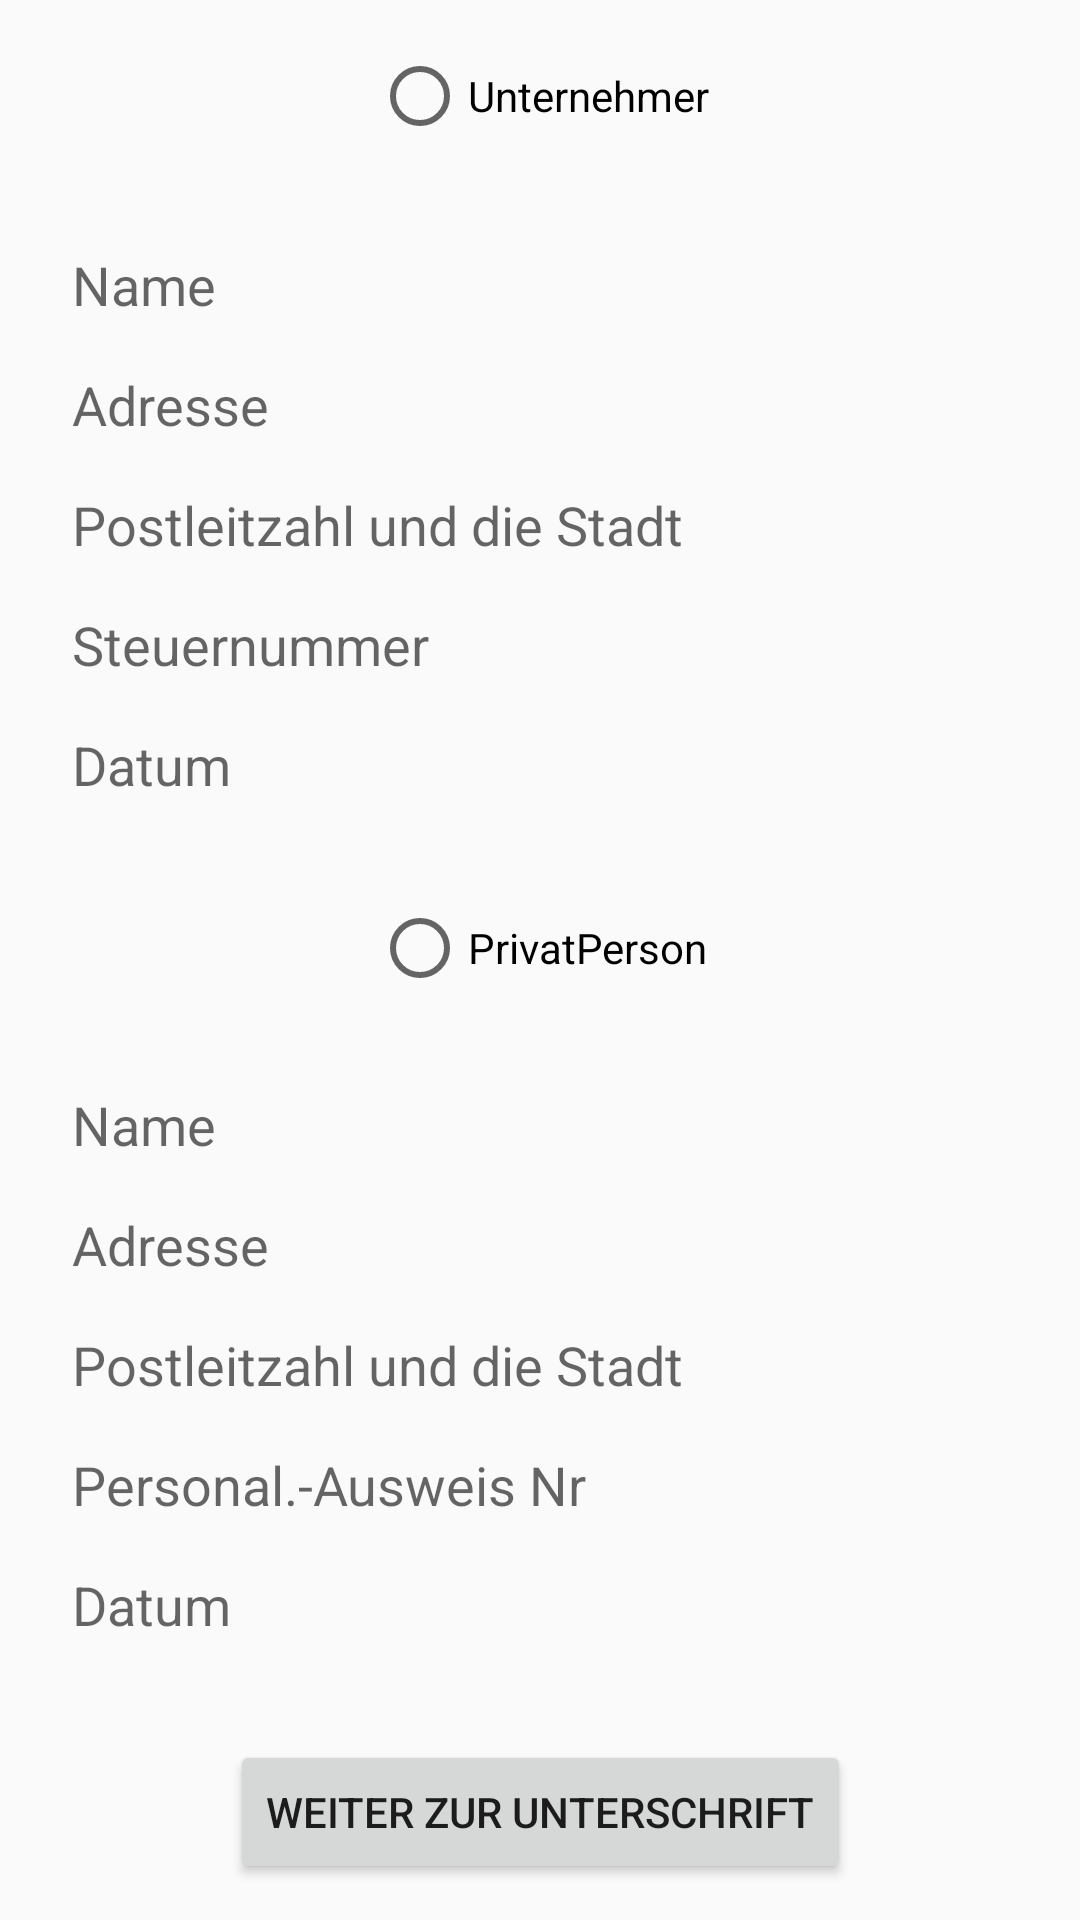

Layout XML and referenced resources for this Android screen:
<!-- AndroidManifest.xml: application theme AppTheme -->
<!-- res/layout/activity_custom.xml -->
<?xml version="1.0" encoding="utf-8"?>
<androidx.constraintlayout.widget.ConstraintLayout xmlns:android="http://schemas.android.com/apk/res/android"
    xmlns:app="http://schemas.android.com/apk/res-auto"
    xmlns:tools="http://schemas.android.com/tools"
    android:layout_width="match_parent"
    android:layout_height="match_parent"
    tools:context=".CustomActivity">


    <androidx.constraintlayout.widget.Guideline
        android:id="@+id/guidelineleft"
        android:layout_width="wrap_content"
        android:layout_height="wrap_content"
        android:orientation="vertical"
        app:layout_constraintGuide_begin="24dp" />

    <androidx.constraintlayout.widget.Guideline
        android:id="@+id/guidelineright"
        android:layout_width="wrap_content"
        android:layout_height="wrap_content"
        android:orientation="vertical"
        app:layout_constraintGuide_end="24dp" />




    <RadioButton
        android:id="@+id/radioButtonUnternehmer"
        android:layout_width="wrap_content"
        android:layout_height="wrap_content"
        android:layout_marginTop="16dp"
        android:text="Unternehmer"
        app:layout_constraintEnd_toStartOf="@id/guidelineright"
        app:layout_constraintStart_toEndOf="@id/guidelineleft"
        app:layout_constraintTop_toTopOf="parent" />


    <EditText
        android:id="@+id/etName"
        android:layout_width="0dp"
        android:layout_height="30dp"
        android:layout_marginTop="80dp"
        android:maxLines="1"
        android:background="@drawable/textviewborder"
        android:hint="@string/Name"
        app:layout_constraintEnd_toStartOf="@id/guidelineright"
        app:layout_constraintStart_toEndOf="@id/guidelineleft"
        app:layout_constraintTop_toTopOf="parent" />

    <EditText
        android:id="@+id/etAdresseUnternehm"
        android:layout_width="0dp"
        android:layout_height="30dp"
        android:layout_marginTop="120dp"
        android:maxLines="1"
        android:background="@drawable/textviewborder"
        android:hint="@string/Adresse"
        app:layout_constraintEnd_toStartOf="@id/guidelineright"
        app:layout_constraintStart_toEndOf="@id/guidelineleft"
        app:layout_constraintTop_toTopOf="parent" />


    <EditText
        android:id="@+id/etPLZUndStadt"
        android:layout_width="0dp"
        android:layout_height="30dp"
        android:maxLines="1"
        android:layout_marginTop="160dp"
        android:background="@drawable/textviewborder"
        android:hint="Postleitzahl und die Stadt"
        app:layout_constraintEnd_toStartOf="@id/guidelineright"
        app:layout_constraintStart_toEndOf="@id/guidelineleft"
        app:layout_constraintTop_toTopOf="parent" />


    <EditText
        android:id="@+id/etSteuernummer"
        android:layout_width="0dp"
        android:layout_height="30dp"
        android:layout_marginTop="200dp"
        android:background="@drawable/textviewborder"
        android:hint="Steuernummer"
        android:maxLines="1"
        app:layout_constraintEnd_toStartOf="@id/guidelineright"
        app:layout_constraintHorizontal_bias="1.0"
        app:layout_constraintStart_toEndOf="@id/guidelineleft"
        app:layout_constraintTop_toTopOf="parent" />


    <EditText
        android:id="@+id/etDatum"
        android:layout_width="0dp"
        android:layout_height="30dp"
        android:layout_marginTop="240dp"
        android:background="@drawable/textviewborder"
        android:hint="Datum"
        android:maxLines="1"
        app:layout_constraintEnd_toStartOf="@id/guidelineright"
        app:layout_constraintHorizontal_bias="1.0"
        app:layout_constraintStart_toEndOf="@id/guidelineleft"
        app:layout_constraintTop_toTopOf="parent" />





    <RadioButton
        android:id="@+id/radioButtonPrivatPerson"
        android:layout_width="wrap_content"
        android:layout_height="wrap_content"
        android:layout_marginTop="300dp"
        android:text="PrivatPerson"
        app:layout_constraintEnd_toStartOf="@id/guidelineright"
        app:layout_constraintStart_toEndOf="@id/guidelineleft"
        app:layout_constraintTop_toTopOf="parent" />


    <EditText
        android:id="@+id/etNamePrivat"
        android:layout_width="0dp"
        android:layout_height="30dp"
        android:layout_marginTop="360dp"
        android:maxLines="1"
        android:background="@drawable/textviewborder"
        android:hint="@string/Name"
        app:layout_constraintEnd_toStartOf="@id/guidelineright"
        app:layout_constraintStart_toEndOf="@id/guidelineleft"
        app:layout_constraintTop_toTopOf="parent" />

    <EditText
        android:id="@+id/etAdressePrivat"
        android:layout_width="0dp"
        android:layout_height="30dp"
        android:layout_marginTop="400dp"
        android:maxLines="1"
        android:background="@drawable/textviewborder"
        android:hint="Adresse"
        app:layout_constraintEnd_toStartOf="@id/guidelineright"
        app:layout_constraintStart_toEndOf="@id/guidelineleft"
        app:layout_constraintTop_toTopOf="parent" />


    <EditText
        android:id="@+id/etPLZUndStadtPrivat"
        android:layout_width="0dp"
        android:layout_height="30dp"
        android:layout_marginTop="440dp"
        android:maxLines="1"
        android:background="@drawable/textviewborder"
        android:hint="Postleitzahl und die Stadt"
        app:layout_constraintEnd_toStartOf="@id/guidelineright"
        app:layout_constraintStart_toEndOf="@id/guidelineleft"
        app:layout_constraintTop_toTopOf="parent" />


    <EditText
        android:id="@+id/etPersonalAusweis"
        android:layout_width="0dp"
        android:layout_height="30dp"
        android:layout_marginTop="480dp"
        android:maxLines="3"
        android:background="@drawable/textviewborder"
        android:hint="Personal.-Ausweis Nr"
        app:layout_constraintEnd_toStartOf="@id/guidelineright"
        app:layout_constraintStart_toEndOf="@id/guidelineleft"
        app:layout_constraintTop_toTopOf="parent" />


    <EditText
        android:id="@+id/etDatumPrivat"
        android:layout_width="0dp"
        android:layout_height="30dp"
        android:layout_marginTop="520dp"
        android:background="@drawable/textviewborder"
        android:hint="Datum"
        android:maxLines="1"
        app:layout_constraintEnd_toStartOf="@id/guidelineright"
        app:layout_constraintHorizontal_bias="1.0"
        app:layout_constraintStart_toEndOf="@id/guidelineleft"
        app:layout_constraintTop_toTopOf="parent" />

    <Button
        android:id="@+id/button"
        android:layout_width="wrap_content"
        android:layout_height="wrap_content"
        android:layout_marginTop="580dp"
        android:text="Weiter zur Unterschrift"
        app:layout_constraintEnd_toStartOf="@id/guidelineright"
        app:layout_constraintStart_toEndOf="@id/guidelineleft"
        app:layout_constraintTop_toTopOf="parent" />



</androidx.constraintlayout.widget.ConstraintLayout>
<!-- resources referenced by this layout -->
<resources>
  <string name="Adresse"> Adresse</string>
  <string name="Name"> Name</string>
  <style name="AppTheme" parent="Theme.AppCompat.Light.DarkActionBar">
          
          <item name="colorPrimary">@color/Purpurrot</item>
          <item name="colorPrimaryDark">@color/Purpurrot</item>
          <item name="colorAccent">@color/colorAccent</item>
      </style>
  <color name="Purpurrot">#9b1114</color>
  <color name="colorAccent">#03DAC5</color>
</resources>
